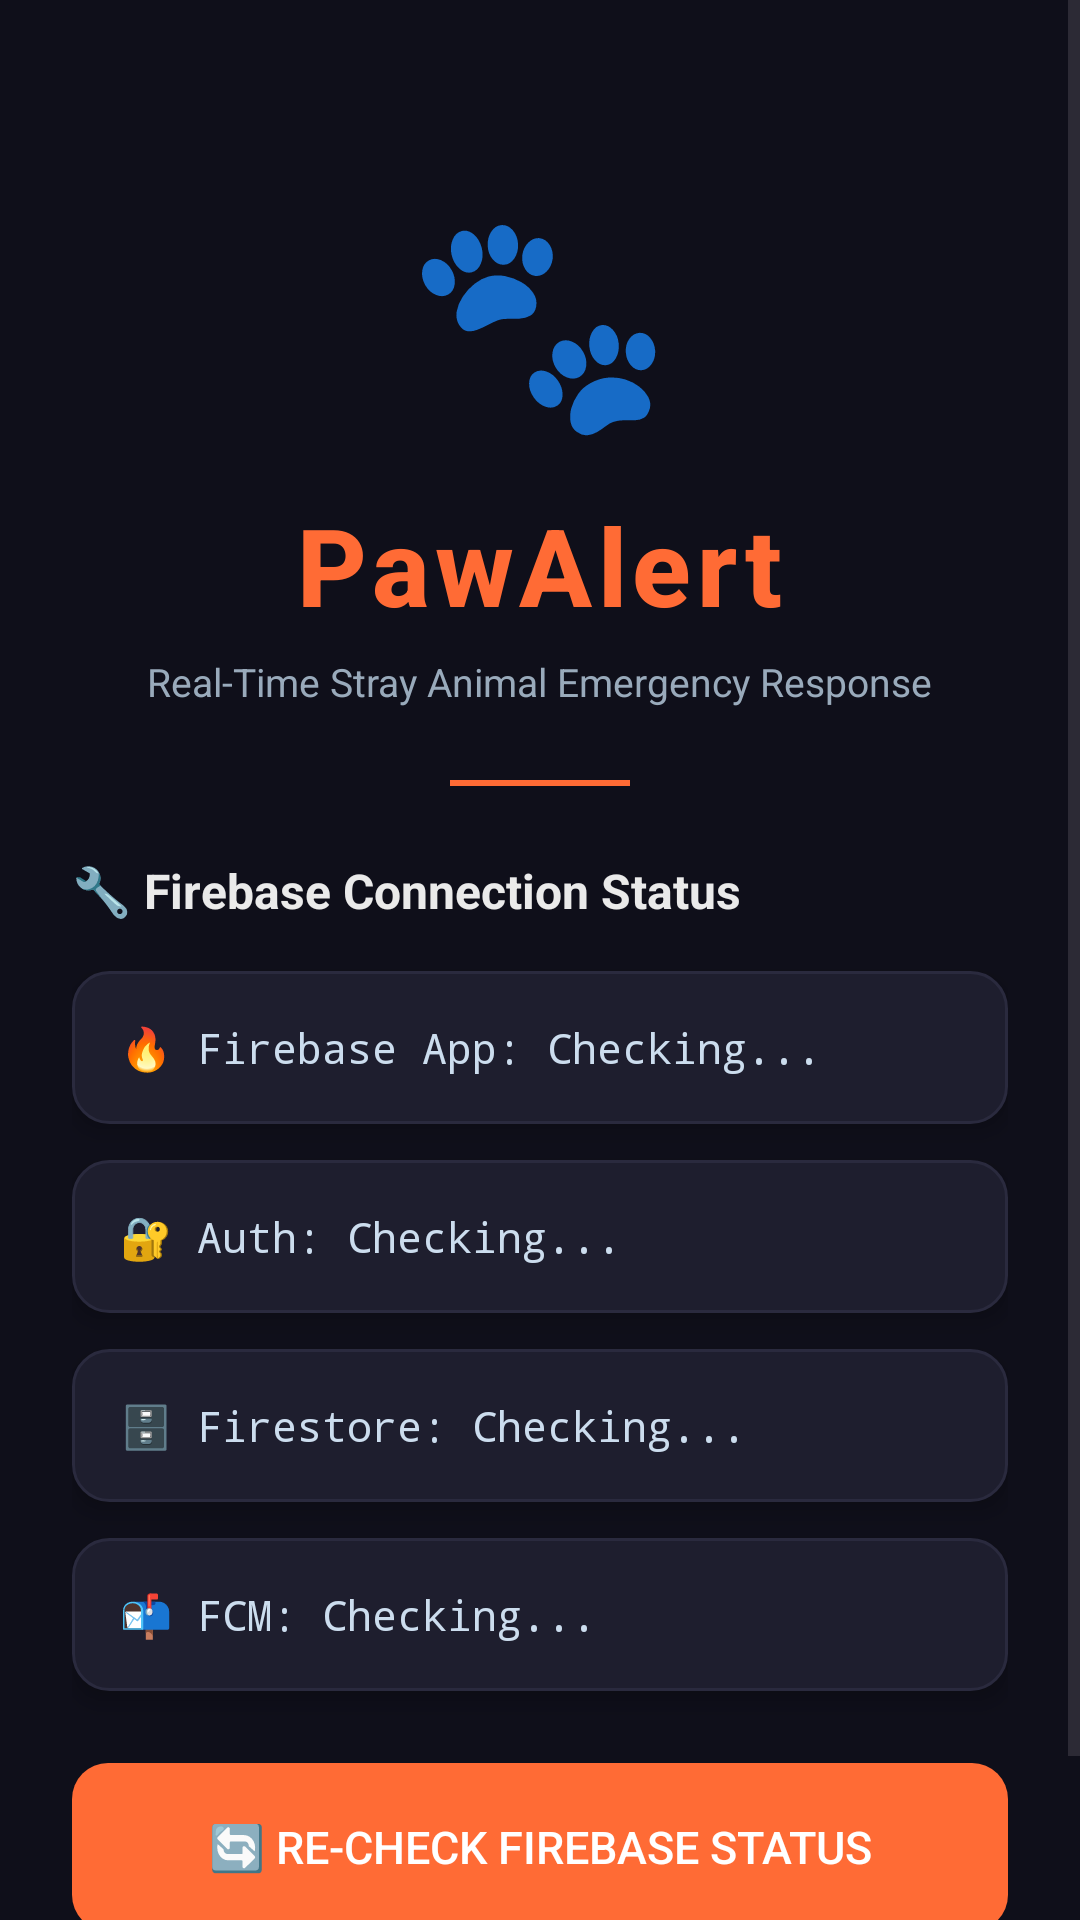

Layout XML and referenced resources for this Android screen:
<!-- AndroidManifest.xml: application theme Theme.PawALert -->
<!-- res/layout/activity_main.xml -->
<?xml version="1.0" encoding="utf-8"?>
<ScrollView
    xmlns:android="http://schemas.android.com/apk/res/android"
    xmlns:tools="http://schemas.android.com/tools"
    android:layout_width="match_parent"
    android:layout_height="match_parent"
    android:background="#0F0F1A"
    tools:context=".MainActivity">

    <LinearLayout
        android:id="@+id/main"
        android:layout_width="match_parent"
        android:layout_height="wrap_content"
        android:orientation="vertical"
        android:padding="24dp"
        android:gravity="center_horizontal">

        
        <TextView
            android:layout_width="wrap_content"
            android:layout_height="wrap_content"
            android:layout_marginTop="32dp"
            android:text="🐾"
            android:textSize="72sp"
            android:gravity="center"/>

        
        <TextView
            android:layout_width="wrap_content"
            android:layout_height="wrap_content"
            android:layout_marginTop="12dp"
            android:text="PawAlert"
            android:textSize="36sp"
            android:textStyle="bold"
            android:textColor="#FF6B35"
            android:fontFamily="sans-serif-medium"
            android:letterSpacing="0.05"/>

        
        <TextView
            android:layout_width="wrap_content"
            android:layout_height="wrap_content"
            android:layout_marginTop="6dp"
            android:text="Real-Time Stray Animal Emergency Response"
            android:textSize="13sp"
            android:textColor="#99AABB"
            android:gravity="center"/>

        
        <View
            android:layout_width="60dp"
            android:layout_height="2dp"
            android:layout_marginTop="24dp"
            android:layout_marginBottom="24dp"
            android:background="#FF6B35"/>

        
        <TextView
            android:layout_width="match_parent"
            android:layout_height="wrap_content"
            android:text="🔧 Firebase Connection Status"
            android:textSize="16sp"
            android:textStyle="bold"
            android:textColor="#EAEAEA"
            android:layout_marginBottom="16dp"/>

        
        <LinearLayout
            android:layout_width="match_parent"
            android:layout_height="wrap_content"
            android:orientation="vertical"
            android:background="@drawable/card_background"
            android:padding="16dp"
            android:layout_marginBottom="12dp"
            android:elevation="4dp">

            <TextView
                android:id="@+id/tv_firebase_status"
                android:layout_width="match_parent"
                android:layout_height="wrap_content"
                android:text="🔥 Firebase App: Checking..."
                android:textSize="14sp"
                android:textColor="#CCDDEE"
                android:fontFamily="monospace"/>
        </LinearLayout>

        
        <LinearLayout
            android:layout_width="match_parent"
            android:layout_height="wrap_content"
            android:orientation="vertical"
            android:background="@drawable/card_background"
            android:padding="16dp"
            android:layout_marginBottom="12dp"
            android:elevation="4dp">

            <TextView
                android:id="@+id/tv_auth_status"
                android:layout_width="match_parent"
                android:layout_height="wrap_content"
                android:text="🔐 Auth: Checking..."
                android:textSize="14sp"
                android:textColor="#CCDDEE"
                android:fontFamily="monospace"/>
        </LinearLayout>

        
        <LinearLayout
            android:layout_width="match_parent"
            android:layout_height="wrap_content"
            android:orientation="vertical"
            android:background="@drawable/card_background"
            android:padding="16dp"
            android:layout_marginBottom="12dp"
            android:elevation="4dp">

            <TextView
                android:id="@+id/tv_firestore_status"
                android:layout_width="match_parent"
                android:layout_height="wrap_content"
                android:text="🗄️ Firestore: Checking..."
                android:textSize="14sp"
                android:textColor="#CCDDEE"
                android:fontFamily="monospace"/>
        </LinearLayout>

        
        <LinearLayout
            android:layout_width="match_parent"
            android:layout_height="wrap_content"
            android:orientation="vertical"
            android:background="@drawable/card_background"
            android:padding="16dp"
            android:layout_marginBottom="12dp"
            android:elevation="4dp">

            <TextView
                android:id="@+id/tv_fcm_status"
                android:layout_width="match_parent"
                android:layout_height="wrap_content"
                android:text="📬 FCM: Checking..."
                android:textSize="14sp"
                android:textColor="#CCDDEE"
                android:fontFamily="monospace"/>
        </LinearLayout>

        
        <Button
            android:id="@+id/btn_check_status"
            android:layout_width="match_parent"
            android:layout_height="56dp"
            android:layout_marginTop="12dp"
            android:layout_marginBottom="32dp"
            android:text="🔄 Re-Check Firebase Status"
            android:textColor="#FFFFFF"
            android:textSize="15sp"
            android:background="@drawable/button_background"
            android:stateListAnimator="@null"/>

    </LinearLayout>
</ScrollView>
<!-- resources referenced by this layout -->
<resources>
  <!-- drawable button_background (drawable) -->
  <?xml version="1.0" encoding="utf-8"?>
  <shape xmlns:android="http://schemas.android.com/apk/res/android"
      android:shape="rectangle">
      <solid android:color="#FF6B35"/>
      <corners android:radius="12dp"/>
  </shape>
  <!-- drawable card_background (drawable) -->
  <?xml version="1.0" encoding="utf-8"?>
  <shape xmlns:android="http://schemas.android.com/apk/res/android"
      android:shape="rectangle">
      <solid android:color="#1E1E2E"/>
      <corners android:radius="12dp"/>
      <stroke
          android:width="1dp"
          android:color="#2A2A3E"/>
  </shape>
  <style name="Theme.PawALert" parent="Base.Theme.PawALert" />
  <style name="Base.Theme.PawALert" parent="Theme.Material3.DayNight.NoActionBar">
          
          
      </style>
</resources>
